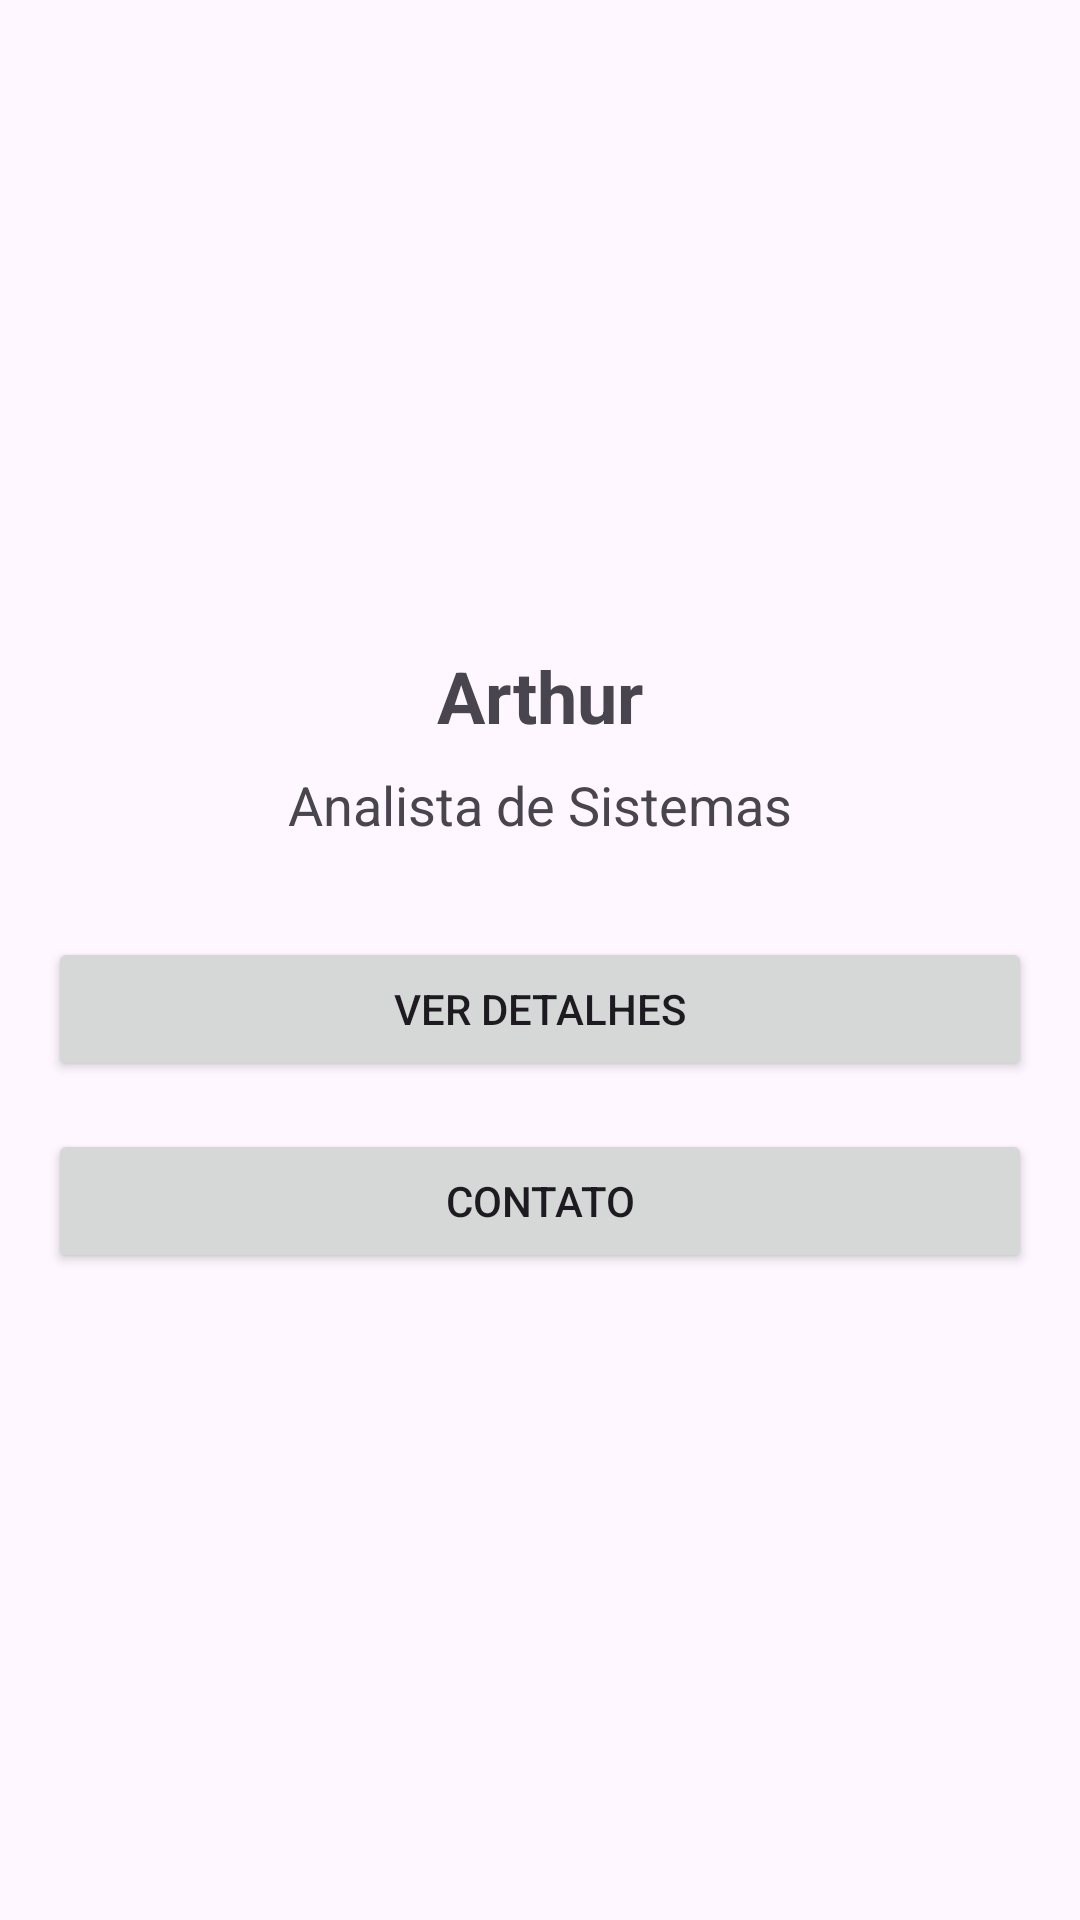

This screen was rendered from an Android layout file. Write that file and the resources it references.
<!-- AndroidManifest.xml: application theme Theme.Pratica5pdm -->
<!-- res/layout/activity_main.xml -->
<?xml version="1.0" encoding="utf-8"?>
<LinearLayout xmlns:android="http://schemas.android.com/apk/res/android"
    android:layout_width="match_parent"
    android:layout_height="match_parent"
    android:orientation="vertical"
    android:gravity="center"
    android:padding="16dp">

    <TextView
        android:id="@+id/tvNome"
        android:layout_width="wrap_content"
        android:layout_height="wrap_content"
        android:text="Arthur"
        android:textSize="24sp"
        android:textStyle="bold"
        android:layout_marginBottom="8dp"/>

    <TextView
        android:id="@+id/tvProfissao"
        android:layout_width="wrap_content"
        android:layout_height="wrap_content"
        android:text="Analista de Sistemas"
        android:textSize="18sp"
        android:layout_marginBottom="32dp"/>

    <Button
        android:id="@+id/btnVerDetalhes"
        android:layout_width="match_parent"
        android:layout_height="wrap_content"
        android:text="Ver Detalhes"
        android:layout_marginBottom="16dp"/>

    <Button
        android:id="@+id/btnContato"
        android:layout_width="match_parent"
        android:layout_height="wrap_content"
        android:text="Contato"/>

</LinearLayout>
<!-- resources referenced by this layout -->
<resources>
  <style name="Theme.Pratica5pdm" parent="Base.Theme.Pratica5pdm" />
  <style name="Base.Theme.Pratica5pdm" parent="Theme.Material3.DayNight.NoActionBar">
          
          
      </style>
</resources>
